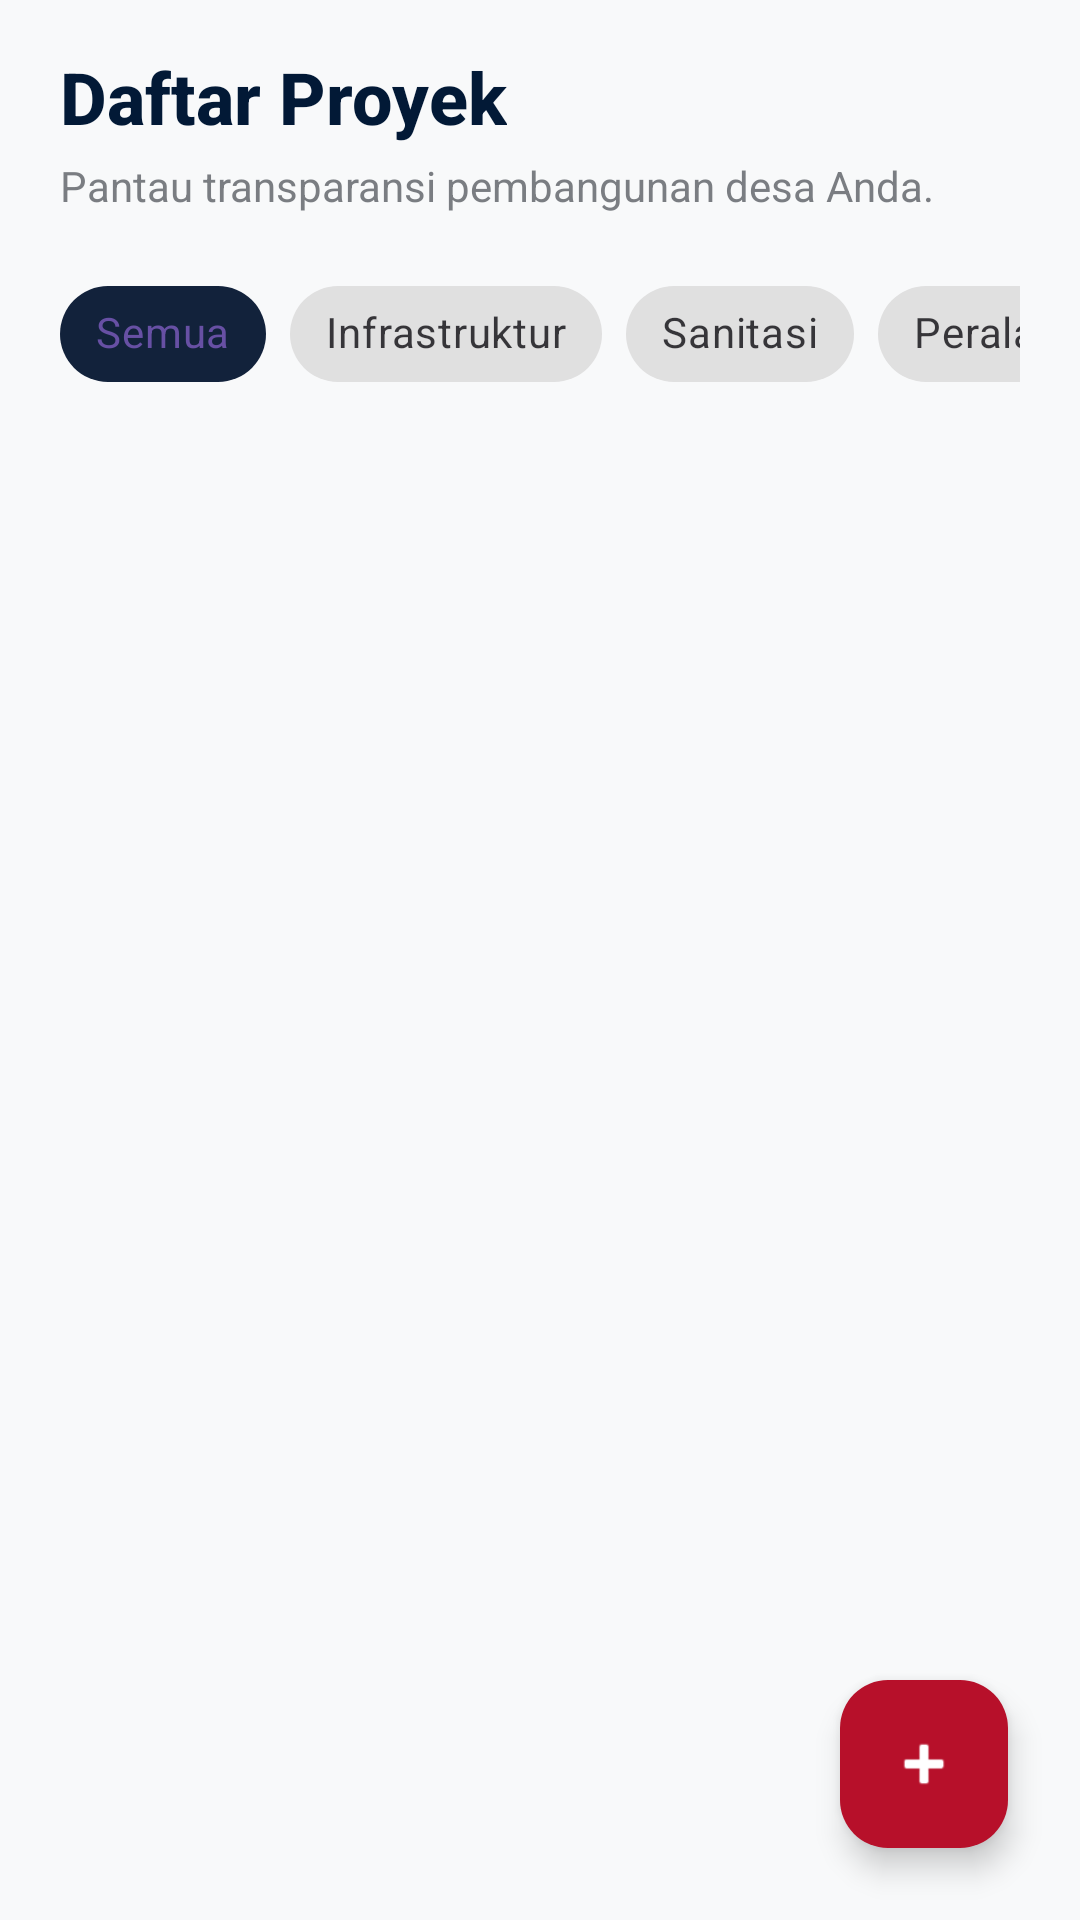

The Android layout XML behind this screen, and the referenced resources:
<!-- AndroidManifest.xml: application theme Theme.Idoprism -->
<!-- res/layout/fragment_list_proyek.xml -->
<?xml version="1.0" encoding="utf-8"?>
<androidx.coordinatorlayout.widget.CoordinatorLayout xmlns:android="http://schemas.android.com/apk/res/android"
    xmlns:app="http://schemas.android.com/apk/res-auto"
    xmlns:tools="http://schemas.android.com/tools"
    android:layout_width="match_parent"
    android:layout_height="match_parent"
    android:background="#F8F9FA">

    <com.google.android.material.appbar.AppBarLayout
        android:layout_width="match_parent"
        android:layout_height="wrap_content"
        android:background="#F8F9FA"
        app:elevation="0dp">

        <LinearLayout
            android:layout_width="match_parent"
            android:layout_height="wrap_content"
            android:orientation="vertical"
            android:paddingHorizontal="20dp"
            android:paddingTop="16dp">

            <TextView
                android:layout_width="wrap_content"
                android:layout_height="wrap_content"
                android:fontFamily="sans-serif-medium"
                android:text="Daftar Proyek"
                android:textColor="#021936"
                android:textSize="24sp"
                android:textStyle="bold" />

            <TextView
                android:layout_width="wrap_content"
                android:layout_height="wrap_content"
                android:layout_marginTop="4dp"
                android:alpha="0.7"
                android:text="Pantau transparansi pembangunan desa Anda."
                android:textColor="#44474E"
                android:textSize="14sp" />

            <HorizontalScrollView
                android:layout_width="match_parent"
                android:layout_height="wrap_content"
                android:layout_marginTop="16dp"
                android:layout_marginBottom="16dp"
                android:scrollbars="none">

                <com.google.android.material.chip.ChipGroup
                    android:id="@+id/chipGroupFilter"
                    android:layout_width="wrap_content"
                    android:layout_height="wrap_content"
                    app:selectionRequired="true"
                    app:singleLine="true"
                    app:singleSelection="true">

                    <com.google.android.material.chip.Chip
                        android:id="@+id/chipSemua"
                        style="@style/Widget.MaterialComponents.Chip.Choice"
                        android:layout_width="wrap_content"
                        android:layout_height="wrap_content"
                        android:checked="true"
                        android:text="Semua"
                        app:chipBackgroundColor="@color/chip_background_state"
                        android:textColor="@color/chip_text_state"
                        app:chipIcon="@drawable/ic_home"
                        app:chipIconVisible="false"/>

                    <com.google.android.material.chip.Chip
                        android:id="@+id/chipInfrastruktur"
                        style="@style/Widget.MaterialComponents.Chip.Choice"
                        android:layout_width="wrap_content"
                        android:layout_height="wrap_content"
                        android:text="Infrastruktur"
                        app:chipBackgroundColor="@color/chip_background_state"
                        android:textColor="@color/chip_text_state" />

                    <com.google.android.material.chip.Chip
                        android:id="@+id/chipSanitasi"
                        style="@style/Widget.MaterialComponents.Chip.Choice"
                        android:layout_width="wrap_content"
                        android:layout_height="wrap_content"
                        android:text="Sanitasi"
                        app:chipBackgroundColor="@color/chip_background_state"
                        android:textColor="@color/chip_text_state" />

                    <com.google.android.material.chip.Chip
                        android:id="@+id/chipPeralatan"
                        style="@style/Widget.MaterialComponents.Chip.Choice"
                        android:layout_width="wrap_content"
                        android:layout_height="wrap_content"
                        android:text="Peralatan"
                        app:chipBackgroundColor="@color/chip_background_state"
                        android:textColor="@color/chip_text_state" />
                </com.google.android.material.chip.ChipGroup>
            </HorizontalScrollView>
        </LinearLayout>
    </com.google.android.material.appbar.AppBarLayout>

    <androidx.recyclerview.widget.RecyclerView
        android:id="@+id/rvProyek"
        android:layout_width="match_parent"
        android:layout_height="match_parent"
        android:clipToPadding="false"
        android:paddingHorizontal="12dp"
        android:paddingBottom="80dp"
        app:layout_behavior="@string/appbar_scrolling_view_behavior"
        tools:listitem="@layout/item_proyek" />

    <com.google.android.material.floatingactionbutton.FloatingActionButton
        android:id="@+id/fabAddNote"
        android:layout_width="wrap_content"
        android:layout_height="wrap_content"
        android:layout_gravity="bottom|end"
        android:layout_margin="24dp"
        android:backgroundTint="#B7102A"
        android:src="@android:drawable/ic_input_add"
        app:elevation="6dp"
        app:fabCustomSize="56dp"
        app:tint="@color/white" />

</androidx.coordinatorlayout.widget.CoordinatorLayout>
<!-- res/layout/item_proyek.xml (included above) -->
<?xml version="1.0" encoding="utf-8"?>
<com.google.android.material.card.MaterialCardView xmlns:android="http://schemas.android.com/apk/res/android"
    xmlns:app="http://schemas.android.com/apk/res-auto"
    xmlns:tools="http://schemas.android.com/tools"
    android:layout_width="match_parent"
    android:layout_height="wrap_content"
    android:layout_margin="8dp"
    app:cardCornerRadius="16dp"
    app:cardElevation="2dp"
    app:cardBackgroundColor="@color/white">

    <androidx.constraintlayout.widget.ConstraintLayout
        android:layout_width="match_parent"
        android:layout_height="wrap_content">

        <ImageView
            android:id="@+id/ivProyek"
            android:layout_width="match_parent"
            android:layout_height="140dp"
            android:scaleType="centerCrop"
            app:layout_constraintTop_toTopOf="parent"
            tools:src="@drawable/bg_proyek" />

        <TextView
            android:id="@+id/tvStatus"
            android:layout_width="wrap_content"
            android:layout_height="wrap_content"
            android:layout_marginTop="12dp"
            android:layout_marginEnd="12dp"
            android:background="@drawable/bg_status_badge"
            android:paddingHorizontal="8dp"
            android:paddingVertical="4dp"
            android:text="Berjalan"
            android:textColor="@color/white"
            android:textSize="10sp"
            android:textStyle="bold"
            app:layout_constraintEnd_toEndOf="parent"
            app:layout_constraintTop_toTopOf="parent" />

        <TextView
            android:id="@+id/tvNamaProyek"
            android:layout_width="match_parent"
            android:layout_height="40dp"
            android:layout_marginHorizontal="12dp"
            android:layout_marginTop="12dp"
            android:ellipsize="end"
            android:fontFamily="sans-serif-medium"
            android:maxLines="2"
            android:text="Pembangunan Air Bersih Bontang"
            android:textColor="#021936"
            android:textSize="12sp"
            app:layout_constraintTop_toBottomOf="@id/ivProyek" />

        <com.google.android.material.progressindicator.LinearProgressIndicator
            android:id="@+id/progressProyek"
            android:layout_width="match_parent"
            android:layout_height="wrap_content"
            android:layout_marginHorizontal="12dp"
            android:layout_marginTop="12dp"
            android:progress="75"
            app:indicatorColor="#021936"
            app:layout_constraintTop_toBottomOf="@id/tvNamaProyek"
            app:trackColor="#E1E3E4"
            app:trackCornerRadius="4dp"
            app:trackThickness="4dp" />

        <TextView
            android:id="@+id/tvProgressText"
            android:layout_width="wrap_content"
            android:layout_height="wrap_content"
            android:layout_marginHorizontal="12dp"
            android:layout_marginTop="4dp"
            android:layout_marginBottom="12dp"
            android:alpha="0.7"
            android:text="Progress: 75%"
            android:textColor="#44474E"
            android:textSize="10sp"
            android:textStyle="bold"
            app:layout_constraintBottom_toBottomOf="parent"
            app:layout_constraintStart_toStartOf="parent"
            app:layout_constraintTop_toBottomOf="@id/progressProyek" />

    </androidx.constraintlayout.widget.ConstraintLayout>

</com.google.android.material.card.MaterialCardView>
<!-- resources referenced by this layout -->
<resources>
  <color name="white">#FFFFFF</color>
  <!-- drawable bg_proyek: png bitmap (drawable, 549120 bytes) -->
  <!-- drawable bg_status_badge (drawable) -->
  <?xml version="1.0" encoding="utf-8"?>
  <shape xmlns:android="http://schemas.android.com/apk/res/android">
      <solid android:color="#CC021936" />
      <corners android:radius="8dp" />
  </shape>
  <!-- drawable ic_home (drawable) -->
  <vector xmlns:android="http://schemas.android.com/apk/res/android" android:height="24dp" android:tint="#B30000" android:viewportHeight="960" android:viewportWidth="960" android:width="24dp">
        
      <path android:fillColor="@android:color/white" android:pathData="M700,760L740,760L740,660L840,660L840,620L740,620L740,520L700,520L700,620L600,620L600,660L700,660L700,760ZM720,840Q637,840 578.5,781.5Q520,723 520,640Q520,557 578.5,498.5Q637,440 720,440Q803,440 861.5,498.5Q920,557 920,640Q920,723 861.5,781.5Q803,840 720,840ZM160,760L160,280L480,40L800,280L800,372Q781,366 761,363Q741,360 720,360L720,320L480,140L240,320L240,680L443,680Q446,701 452,721Q458,741 467,760L160,760ZM480,410L480,410L480,410L480,410L480,410Q480,410 480,410Q480,410 480,410Q480,410 480,410Q480,410 480,410Z"/>
      
  </vector>
  <style name="Theme.Idoprism" parent="Base.Theme.Idoprism" />
  <style name="Base.Theme.Idoprism" parent="Theme.Material3.DayNight.NoActionBar">
          
          
      </style>
</resources>
